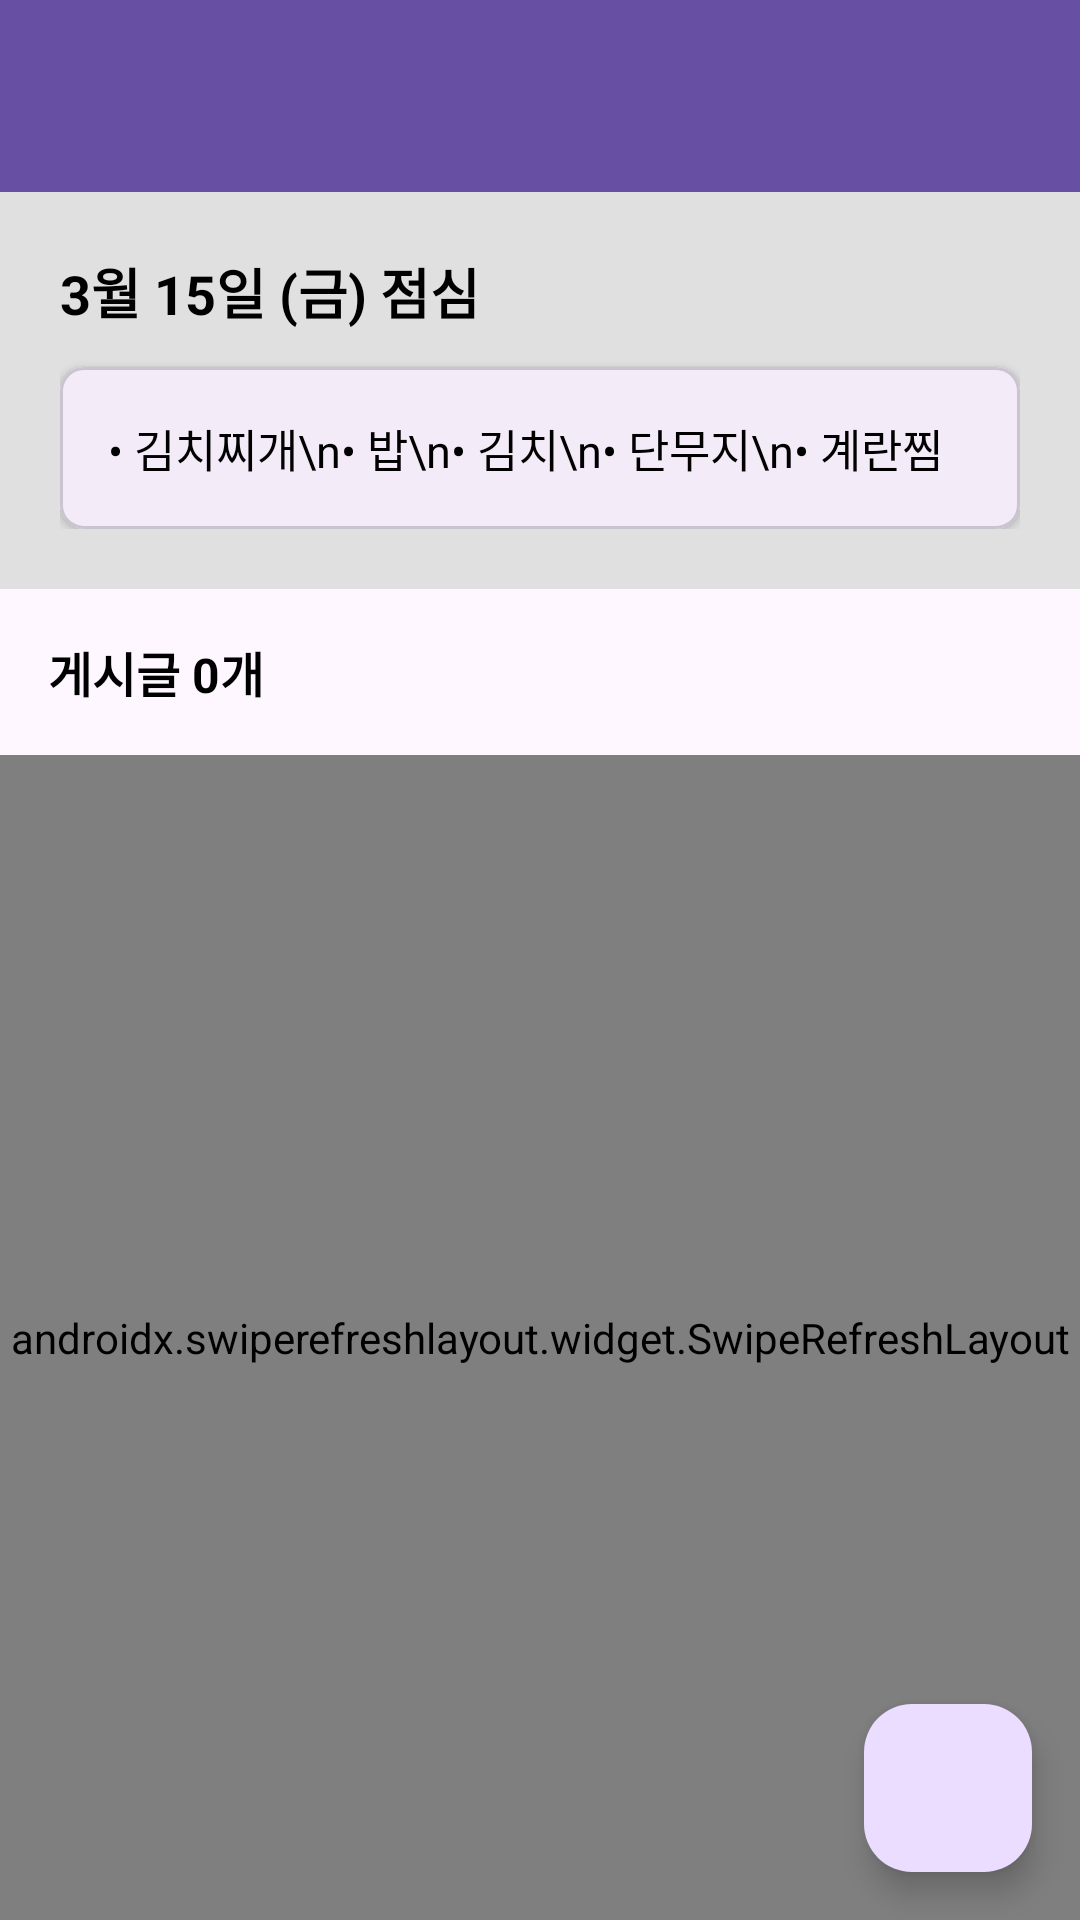

Here is an Android app screen rendered from its layout file. Give the layout XML and the strings, colors and styles it references.
<!-- AndroidManifest.xml: application theme Theme.Android_School_Meal -->
<!-- res/layout/activity_meal_board.xml -->
<?xml version="1.0" encoding="utf-8"?>
<androidx.coordinatorlayout.widget.CoordinatorLayout xmlns:android="http://schemas.android.com/apk/res/android"
    xmlns:app="http://schemas.android.com/apk/res-auto"
    android:layout_width="match_parent"
    android:layout_height="match_parent">

    
    <com.google.android.material.appbar.AppBarLayout
        android:layout_width="match_parent"
        android:layout_height="wrap_content"
        android:theme="@style/ThemeOverlay.AppCompat.Dark.ActionBar">

        <androidx.appcompat.widget.Toolbar
            android:id="@+id/toolbar"
            android:layout_width="match_parent"
            android:layout_height="?attr/actionBarSize"
            android:background="?attr/colorPrimary"
            app:popupTheme="@style/ThemeOverlay.AppCompat.Light" />

    </com.google.android.material.appbar.AppBarLayout>

    
    <LinearLayout
        android:layout_width="match_parent"
        android:layout_height="match_parent"
        android:orientation="vertical"
        app:layout_behavior="@string/appbar_scrolling_view_behavior">

        
        <LinearLayout
            android:layout_width="match_parent"
            android:layout_height="wrap_content"
            android:orientation="vertical"
            android:background="@color/gray_light"
            android:padding="20dp">

            
            <com.google.android.material.textview.MaterialTextView
                android:id="@+id/mealInfoText"
                android:layout_width="wrap_content"
                android:layout_height="wrap_content"
                android:text="3월 15일 (금) 점심"
                android:textSize="18sp"
                android:textStyle="bold"
                android:textColor="@color/black" />

            
            <com.google.android.material.card.MaterialCardView
                android:layout_width="match_parent"
                android:layout_height="wrap_content"
                android:layout_marginTop="12dp"
                app:cardCornerRadius="8dp"
                app:cardElevation="2dp">

                <com.google.android.material.textview.MaterialTextView
                    android:id="@+id/mealContentText"
                    android:layout_width="match_parent"
                    android:layout_height="wrap_content"
                    android:padding="16dp"
                    android:text="• 김치찌개\n• 밥\n• 김치\n• 단무지\n• 계란찜"
                    android:textSize="15sp"
                    android:lineHeight="22dp"
                    android:textColor="@color/black" />

            </com.google.android.material.card.MaterialCardView>

        </LinearLayout>

        
        <LinearLayout
            android:layout_width="match_parent"
            android:layout_height="match_parent"
            android:orientation="vertical">

            
            <LinearLayout
                android:layout_width="match_parent"
                android:layout_height="wrap_content"
                android:orientation="horizontal"
                android:gravity="center_vertical"
                android:padding="16dp">

                <com.google.android.material.textview.MaterialTextView
                    android:id="@+id/postCountText"
                    android:layout_width="0dp"
                    android:layout_height="wrap_content"
                    android:layout_weight="1"
                    android:text="게시글 0개"
                    android:textSize="16sp"
                    android:textStyle="bold"
                    android:textColor="@color/black" />

            </LinearLayout>

            
            <androidx.swiperefreshlayout.widget.SwipeRefreshLayout
                android:id="@+id/swipeRefreshLayout"
                android:layout_width="match_parent"
                android:layout_height="match_parent">

                <FrameLayout
                    android:layout_width="match_parent"
                    android:layout_height="match_parent">

                    <androidx.recyclerview.widget.RecyclerView
                        android:id="@+id/recyclerView"
                        android:layout_width="match_parent"
                        android:layout_height="match_parent"
                        android:clipToPadding="false"
                        android:paddingBottom="80dp" />

                    
                    <LinearLayout
                        android:id="@+id/emptyView"
                        android:layout_width="match_parent"
                        android:layout_height="match_parent"
                        android:orientation="vertical"
                        android:gravity="center"
                        android:visibility="gone"
                        android:padding="40dp">

                        <ImageView
                            android:layout_width="64dp"
                            android:layout_height="64dp"
                            android:src="@drawable/ic_article"
                            android:tint="@color/empty_icon_color" />

                        <com.google.android.material.textview.MaterialTextView
                            android:layout_width="wrap_content"
                            android:layout_height="wrap_content"
                            android:layout_marginTop="16dp"
                            android:text="아직 게시글이 없습니다."
                            android:textSize="18sp"
                            android:textStyle="bold"
                            android:textColor="@color/empty_text_color" />

                        <com.google.android.material.textview.MaterialTextView
                            android:layout_width="wrap_content"
                            android:layout_height="wrap_content"
                            android:layout_marginTop="8dp"
                            android:text="첫 번째 게시글을 작성해보세요!"
                            android:textSize="14sp"
                            android:textColor="@color/gray_dark" />

                    </LinearLayout>

                    
                    <LinearLayout
                        android:id="@+id/errorView"
                        android:layout_width="match_parent"
                        android:layout_height="match_parent"
                        android:orientation="vertical"
                        android:gravity="center"
                        android:visibility="gone"
                        android:padding="32dp">

                        <ImageView
                            android:layout_width="48dp"
                            android:layout_height="48dp"
                            android:src="@drawable/ic_error_outline"
                            android:tint="@color/error_icon_color" />

                        <com.google.android.material.textview.MaterialTextView
                            android:layout_width="wrap_content"
                            android:layout_height="wrap_content"
                            android:layout_marginTop="16dp"
                            android:text="게시글을 불러올 수 없습니다."
                            android:textSize="16sp"
                            android:textColor="@color/error_text_color"
                            android:gravity="center" />

                        <com.google.android.material.button.MaterialButton
                            android:id="@+id/retryButton"
                            android:layout_width="wrap_content"
                            android:layout_height="wrap_content"
                            android:layout_marginTop="16dp"
                            android:text="다시 시도"
                            style="@style/Widget.Material3.Button" />

                    </LinearLayout>

                </FrameLayout>

            </androidx.swiperefreshlayout.widget.SwipeRefreshLayout>

        </LinearLayout>

    </LinearLayout>

    
    <com.google.android.material.floatingactionbutton.FloatingActionButton
        android:id="@+id/fabCreatePost"
        android:layout_width="wrap_content"
        android:layout_height="wrap_content"
        android:layout_gravity="bottom|end"
        android:layout_margin="16dp"
        android:src="@drawable/ic_edit"
        app:tint="@color/white" />

</androidx.coordinatorlayout.widget.CoordinatorLayout>
<!-- resources referenced by this layout -->
<resources>
  <color name="black">#000000</color>
  <color name="empty_icon_color">#BDBDBD</color>
  <color name="empty_text_color">#757575</color>
  <color name="error_icon_color">#F44336</color>
  <color name="error_text_color">#D32F2F</color>
  <color name="gray_dark">#616161</color>
  <color name="gray_light">#E0E0E0</color>
  <color name="white">#FFFFFF</color>
  <!-- drawable ic_article (drawable) -->
  <vector xmlns:android="http://schemas.android.com/apk/res/android"
      android:width="24dp"
      android:height="24dp"
      android:viewportWidth="24"
      android:viewportHeight="24"
      android:tint="?attr/colorOnSurfaceVariant">
      <path
          android:fillColor="@android:color/white"
          android:pathData="M19,3L5,3c-1.1,0 -2,0.9 -2,2v14c0,1.1 0.9,2 2,2h14c1.1,0 2,-0.9 2,-2L21,5c0,-1.1 -0.9,-2 -2,-2zM14,17L7,17v-2h7v2zM17,13L7,13v-2h10v2zM17,9L7,9L7,7h10v2z"/>
  </vector>
  <style name="Theme.Android_School_Meal" parent="Base.Theme.Android_School_Meal" />
  <style name="Base.Theme.Android_School_Meal" parent="Theme.Material3.DayNight.NoActionBar">
          
          
      </style>
</resources>
